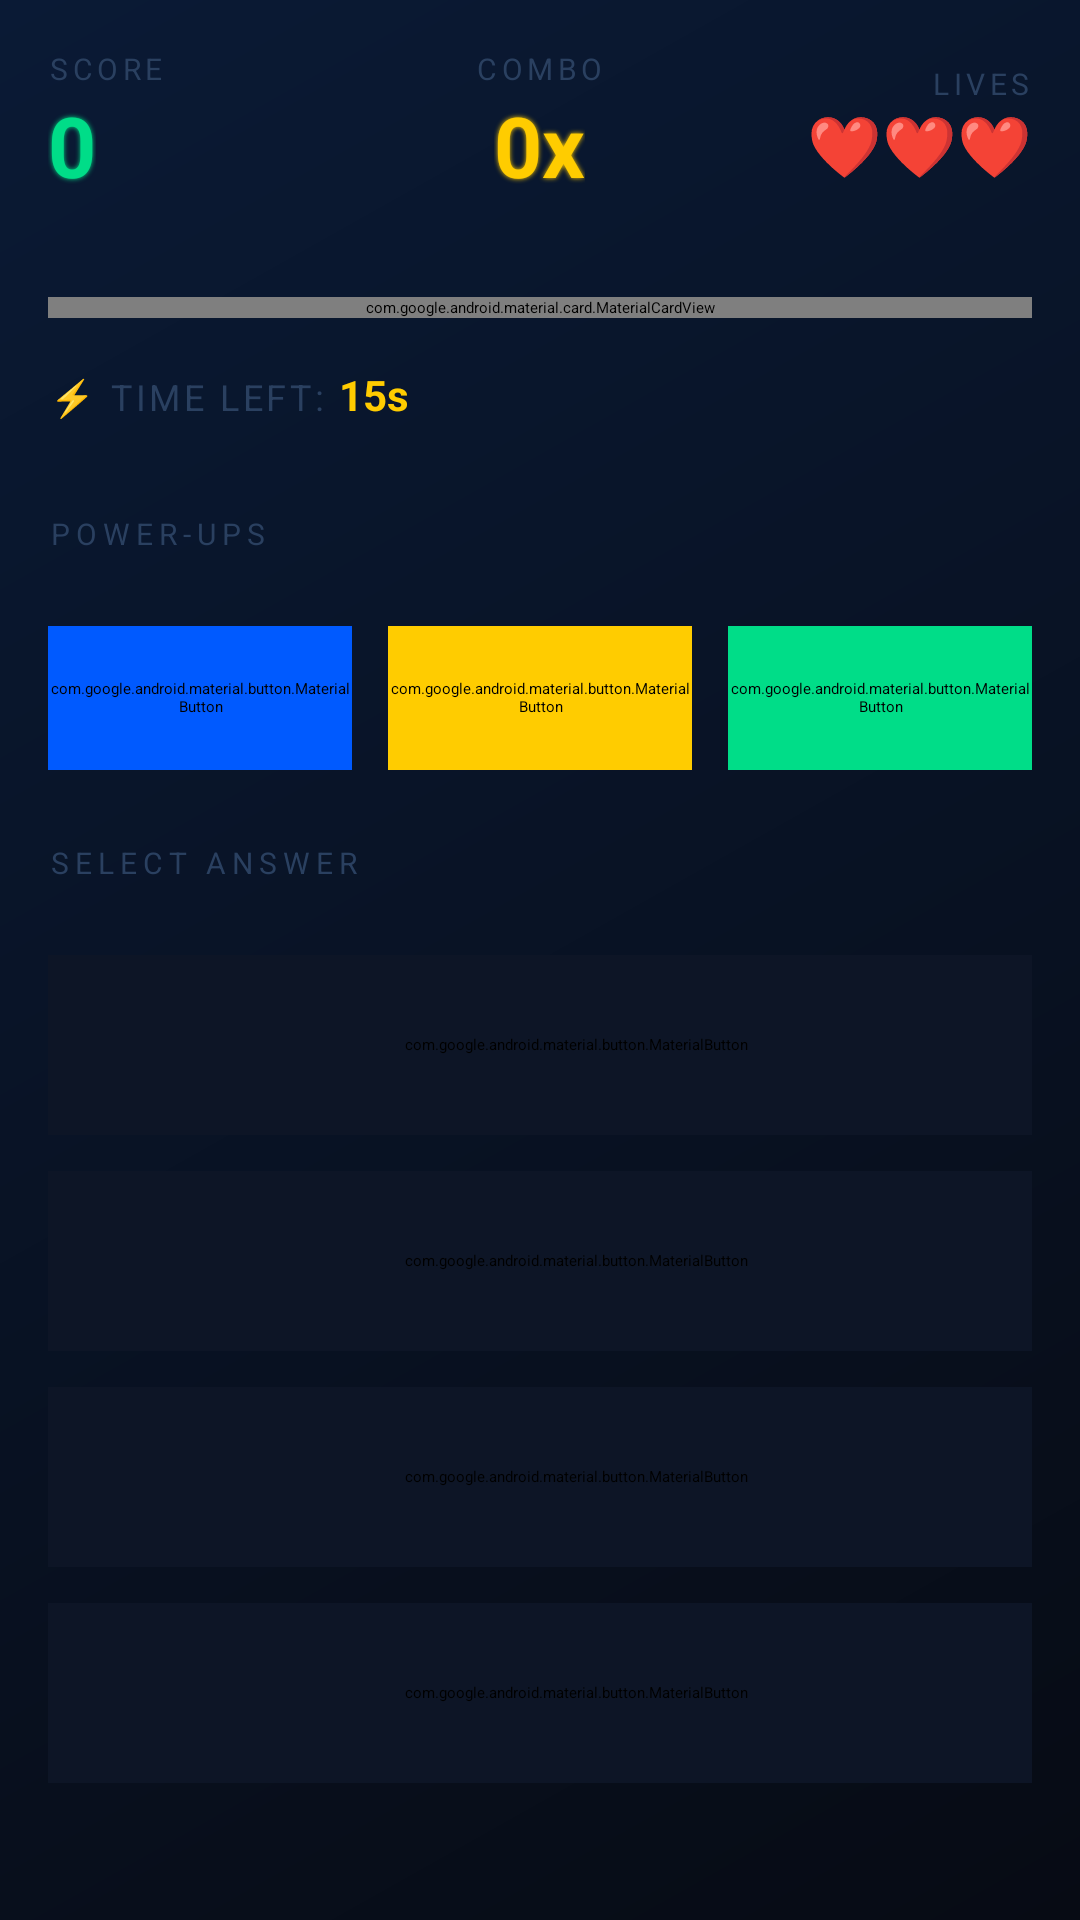

Reconstruct the res/layout file that produces this screen, plus the resources it refers to.
<!-- AndroidManifest.xml: application theme Theme.GameHub -->
<!-- res/layout/activity_quiz_game.xml -->
<?xml version="1.0" encoding="utf-8"?>
<LinearLayout xmlns:android="http://schemas.android.com/apk/res/android"
    xmlns:app="http://schemas.android.com/apk/res-auto"
    android:layout_width="match_parent"
    android:layout_height="match_parent"
    android:orientation="vertical"
    android:background="@drawable/gradient_background">

    <com.google.android.material.appbar.MaterialToolbar
        android:id="@+id/toolbar"
        android:layout_width="match_parent"
        android:layout_height="?attr/actionBarSize"
        android:background="@color/card_bg"
        app:title="RAPID FIRE"
        app:titleTextColor="@color/white"
        app:titleTextAppearance="@style/CyberTitle"
        app:navigationIcon="@drawable/ic_menu_cyber">

        <ImageButton
            android:id="@+id/pauseButton"
            android:layout_width="48dp"
            android:layout_height="48dp"
            android:layout_gravity="end"
            android:src="@android:drawable/ic_media_pause"
            android:background="@null"
            android:tint="@color/white"/>

    </com.google.android.material.appbar.MaterialToolbar>

    
    <LinearLayout
        android:layout_width="match_parent"
        android:layout_height="wrap_content"
        android:orientation="horizontal"
        android:padding="16dp"
        android:gravity="center_vertical">

        <LinearLayout
            android:layout_width="0dp"
            android:layout_height="wrap_content"
            android:layout_weight="1"
            android:orientation="vertical">

            <TextView
                android:layout_width="wrap_content"
                android:layout_height="wrap_content"
                android:text="SCORE"
                android:textColor="@color/text_muted"
                android:textSize="10sp"
                android:letterSpacing="0.15"/>

            <TextView
                android:id="@+id/scoreText"
                android:layout_width="wrap_content"
                android:layout_height="wrap_content"
                android:text="0"
                android:textColor="@color/success"
                android:textSize="28sp"
                android:textStyle="bold"
                android:shadowColor="@color/success"
                android:shadowDx="0"
                android:shadowDy="0"
                android:shadowRadius="4"/>

        </LinearLayout>

        <LinearLayout
            android:layout_width="0dp"
            android:layout_height="wrap_content"
            android:layout_weight="1"
            android:orientation="vertical"
            android:gravity="center">

            <TextView
                android:layout_width="wrap_content"
                android:layout_height="wrap_content"
                android:text="COMBO"
                android:textColor="@color/text_muted"
                android:textSize="10sp"
                android:letterSpacing="0.15"/>

            <TextView
                android:id="@+id/comboText"
                android:layout_width="wrap_content"
                android:layout_height="wrap_content"
                android:text="0x"
                android:textColor="@color/warning"
                android:textSize="28sp"
                android:textStyle="bold"
                android:shadowColor="@color/warning"
                android:shadowDx="0"
                android:shadowDy="0"
                android:shadowRadius="4"/>

        </LinearLayout>

        <LinearLayout
            android:layout_width="0dp"
            android:layout_height="wrap_content"
            android:layout_weight="1"
            android:orientation="vertical"
            android:gravity="end">

            <TextView
                android:layout_width="wrap_content"
                android:layout_height="wrap_content"
                android:text="LIVES"
                android:textColor="@color/text_muted"
                android:textSize="10sp"
                android:letterSpacing="0.15"/>

            <TextView
                android:id="@+id/livesText"
                android:layout_width="wrap_content"
                android:layout_height="wrap_content"
                android:text="❤️❤️❤️"
                android:textSize="20sp"/>

        </LinearLayout>

    </LinearLayout>

    
    <com.google.android.material.card.MaterialCardView
        android:layout_width="match_parent"
        android:layout_height="wrap_content"
        app:cardCornerRadius="20dp"
        app:cardElevation="8dp"
        app:cardBackgroundColor="@color/card_bg"
        app:strokeColor="@color/accent"
        app:strokeWidth="1dp"
        android:layout_margin="16dp">

        <TextView
            android:id="@+id/questionText"
            android:layout_width="match_parent"
            android:layout_height="wrap_content"
            android:padding="28dp"
            android:text="Question will appear here"
            android:textColor="@color/text_primary"
            android:textSize="20sp"
            android:lineSpacingExtra="6dp"
            android:gravity="center"
            android:textStyle="bold"/>

    </com.google.android.material.card.MaterialCardView>

    
    <LinearLayout
        android:layout_width="match_parent"
        android:layout_height="wrap_content"
        android:paddingHorizontal="16dp"
        android:paddingBottom="8dp">

        <TextView
            android:layout_width="wrap_content"
            android:layout_height="wrap_content"
            android:text="⚡ TIME LEFT: "
            android:textColor="@color/text_muted"
            android:textSize="12sp"
            android:letterSpacing="0.1"/>

        <TextView
            android:id="@+id/timeText"
            android:layout_width="wrap_content"
            android:layout_height="wrap_content"
            android:text="15s"
            android:textColor="@color/warning"
            android:textSize="14sp"
            android:textStyle="bold"/>

    </LinearLayout>

    
    <ProgressBar
        android:id="@+id/timerProgress"
        style="?android:attr/progressBarStyleHorizontal"
        android:layout_width="match_parent"
        android:layout_height="6dp"
        android:layout_marginHorizontal="16dp"
        android:layout_marginBottom="16dp"
        android:progressTint="@color/accent"
        android:max="100"/>

    
    <TextView
        android:layout_width="wrap_content"
        android:layout_height="wrap_content"
        android:layout_marginStart="16dp"
        android:layout_marginBottom="8dp"
        android:text="POWER-UPS"
        android:textColor="@color/text_muted"
        android:textSize="10sp"
        android:letterSpacing="0.2"/>

    <LinearLayout
        android:layout_width="match_parent"
        android:layout_height="wrap_content"
        android:orientation="horizontal"
        android:padding="16dp"
        android:gravity="center">

        <com.google.android.material.button.MaterialButton
            android:id="@+id/powerUp5050"
            android:layout_width="0dp"
            android:layout_height="48dp"
            android:layout_weight="1"
            android:layout_marginEnd="8dp"
            android:text="🎲 50/50"
            android:textSize="12sp"
            android:textStyle="bold"
            android:backgroundTint="@color/info"
            app:cornerRadius="24dp"
            android:stateListAnimator="@animator/button_scale"/>

        <com.google.android.material.button.MaterialButton
            android:id="@+id/powerUpSkip"
            android:layout_width="0dp"
            android:layout_height="48dp"
            android:layout_weight="1"
            android:layout_marginStart="4dp"
            android:layout_marginEnd="4dp"
            android:text="⏭️ SKIP"
            android:textSize="12sp"
            android:textStyle="bold"
            android:backgroundTint="@color/warning"
            app:cornerRadius="24dp"
            android:stateListAnimator="@animator/button_scale"/>

        <com.google.android.material.button.MaterialButton
            android:id="@+id/powerUpTime"
            android:layout_width="0dp"
            android:layout_height="48dp"
            android:layout_weight="1"
            android:layout_marginStart="8dp"
            android:text="⏰ +10s"
            android:textSize="12sp"
            android:textStyle="bold"
            android:backgroundTint="@color/success"
            app:cornerRadius="24dp"
            android:stateListAnimator="@animator/button_scale"/>

    </LinearLayout>

    
    <TextView
        android:layout_width="wrap_content"
        android:layout_height="wrap_content"
        android:layout_marginStart="16dp"
        android:layout_marginTop="8dp"
        android:layout_marginBottom="8dp"
        android:text="SELECT ANSWER"
        android:textColor="@color/text_muted"
        android:textSize="10sp"
        android:letterSpacing="0.2"/>

    <LinearLayout
        android:layout_width="match_parent"
        android:layout_height="0dp"
        android:layout_weight="1"
        android:orientation="vertical"
        android:padding="16dp">

        <com.google.android.material.button.MaterialButton
            android:id="@+id/option1"
            android:layout_width="match_parent"
            android:layout_height="60dp"
            android:layout_marginBottom="12dp"
            android:text="A. Option 1"
            android:backgroundTint="@color/card_bg"
            android:textColor="@color/text_primary"
            android:textSize="15sp"
            android:textStyle="bold"
            android:gravity="start|center_vertical"
            android:paddingStart="24dp"
            app:cornerRadius="14dp"
            android:stateListAnimator="@animator/button_scale"/>

        <com.google.android.material.button.MaterialButton
            android:id="@+id/option2"
            android:layout_width="match_parent"
            android:layout_height="60dp"
            android:layout_marginBottom="12dp"
            android:text="B. Option 2"
            android:backgroundTint="@color/card_bg"
            android:textColor="@color/text_primary"
            android:textSize="15sp"
            android:textStyle="bold"
            android:gravity="start|center_vertical"
            android:paddingStart="24dp"
            app:cornerRadius="14dp"
            android:stateListAnimator="@animator/button_scale"/>

        <com.google.android.material.button.MaterialButton
            android:id="@+id/option3"
            android:layout_width="match_parent"
            android:layout_height="60dp"
            android:layout_marginBottom="12dp"
            android:text="C. Option 3"
            android:backgroundTint="@color/card_bg"
            android:textColor="@color/text_primary"
            android:textSize="15sp"
            android:textStyle="bold"
            android:gravity="start|center_vertical"
            android:paddingStart="24dp"
            app:cornerRadius="14dp"
            android:stateListAnimator="@animator/button_scale"/>

        <com.google.android.material.button.MaterialButton
            android:id="@+id/option4"
            android:layout_width="match_parent"
            android:layout_height="60dp"
            android:layout_marginBottom="12dp"
            android:text="D. Option 4"
            android:backgroundTint="@color/card_bg"
            android:textColor="@color/text_primary"
            android:textSize="15sp"
            android:textStyle="bold"
            android:gravity="start|center_vertical"
            android:paddingStart="24dp"
            app:cornerRadius="14dp"
            android:stateListAnimator="@animator/button_scale"/>

    </LinearLayout>

</LinearLayout>
<!-- resources referenced by this layout -->
<resources>
  <color name="accent">#00aaff</color>
  <color name="card_bg">#0d1526</color>
  <color name="info">#005aff</color>
  <color name="success">#00dd88</color>
  <color name="text_muted">#2a4060</color>
  <color name="text_primary">#e0e8ff</color>
  <color name="warning">#ffcc00</color>
  <color name="white">#FFFFFFFF</color>
  <!-- drawable gradient_background (drawable) -->
  <?xml version="1.0" encoding="utf-8"?>
  <shape xmlns:android="http://schemas.android.com/apk/res/android">
      <gradient
          android:angle="135"
          android:startColor="#070b14"
          android:endColor="#0a1a35"
          android:type="linear"/>
  </shape>
  <!-- drawable ic_menu_cyber (drawable) -->
  <vector xmlns:android="http://schemas.android.com/apk/res/android"
      android:width="24dp"
      android:height="24dp"
      android:viewportWidth="24"
      android:viewportHeight="24">
      <path
          android:fillColor="#00aaff"
          android:pathData="M3,18h18v-2H3v2zm0-5h18v-2H3v2zm0-7v2h18V6H3z"/>
  </vector>
  <style name="CyberTitle">
          <item name="android:fontFamily">monospace</item>
          <item name="android:textSize">18sp</item>
          <item name="android:letterSpacing">0.1</item>
          <item name="android:textColor">@color/white</item>
      </style>
  <style name="Theme.GameHub" parent="Theme.MaterialComponents.DayNight.NoActionBar">
          <item name="colorPrimary">@color/accent</item>
          <item name="colorPrimaryVariant">@color/info</item>
          <item name="colorOnPrimary">@color/white</item>
          <item name="colorSecondary">@color/accent_orange</item>
          <item name="colorSecondaryVariant">@color/warning</item>
          <item name="colorOnSecondary">@color/black</item>
          <item name="android:windowBackground">@color/dark_bg</item>
          <item name="android:statusBarColor">@color/dark_bg</item>
          <item name="android:navigationBarColor">@color/dark_bg</item>
      </style>
  <color name="accent_orange">#ff6600</color>
  <color name="black">#FF000000</color>
  <color name="dark_bg">#070b14</color>
</resources>
